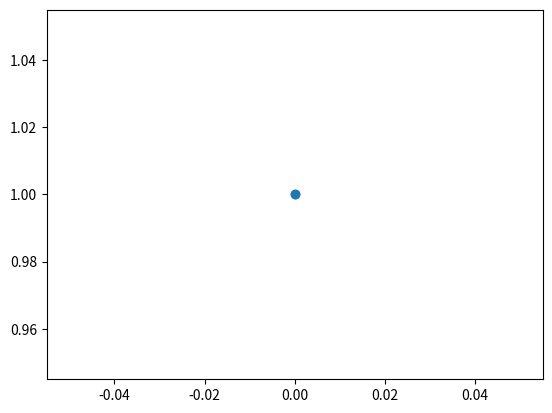

The script that saved this image:
# -*- coding: utf-8 -*-
"""
Created on Sun May  5 11:48:00 2019

[redacted]
"""

import numpy as np
import matplotlib.pyplot as plt

values=([0, 0], [1, 1])

print("Training input values without Bias: ", values)

test2 = [[-1]] * len(values)
values = np.concatenate((test2, values), axis = 1)  
print("\nTraining input values with bias in it\n",values)


m = 3     #number of elements in each row of inputs
n = 1 
weights = np.random.rand(m, n) * 0.1 - 0.5
print("\nInitial random weights: \n",weights)

final = ([[0],[1]])
print("\nTraining data target values are: ", final)

def updateWeights(weights, inputs, activation, targets):
    eta = 0.25
    weights += eta*np.dot(np.transpose(inputs), targets - activation)
    return weights

def  prediction (inputs, weights, targets):
    #representing Activation function with 'ack [[]]' variable
    ack = [[0]] * len(inputs)
    for i in range(0, len(inputs)):    
        for j in range(0,len(weights)):
            ack[i] += inputs[i][j] * weights[j]
        ack[i] = np.where(ack[i] > 0, 1, 0)
        #checking values with target
        if(targets[i] != ack[i]):
            weights = updateWeights(weights, inputs, ack[i], targets)
        print(ack[i])
    return weights

iterations = 2
for temp in range(0, iterations):
    print("\nIteration", temp + 1,"\n")
    weights = prediction(values, weights, final)
    
print("\nTrained Weights\n", weights)

def perceptronPredict(weights, newInput):
    activation = np.dot(newInput, weights)
    activation = np.where(activation > 0, 1, 0)
    print(activation)
    
xVal = [] 
yVal = []
for i in range(1, 3):
    xVal.append(values[0][i])
    yVal.append(values[1][i])
    
print(xVal, yVal)

plt.scatter(xVal, yVal)

"""newInput = ([-1.0, 1.786745, 2.94569],
            [-1.0, 7.023323, 1.9999])
perceptronPredict(weights, newInput)"""